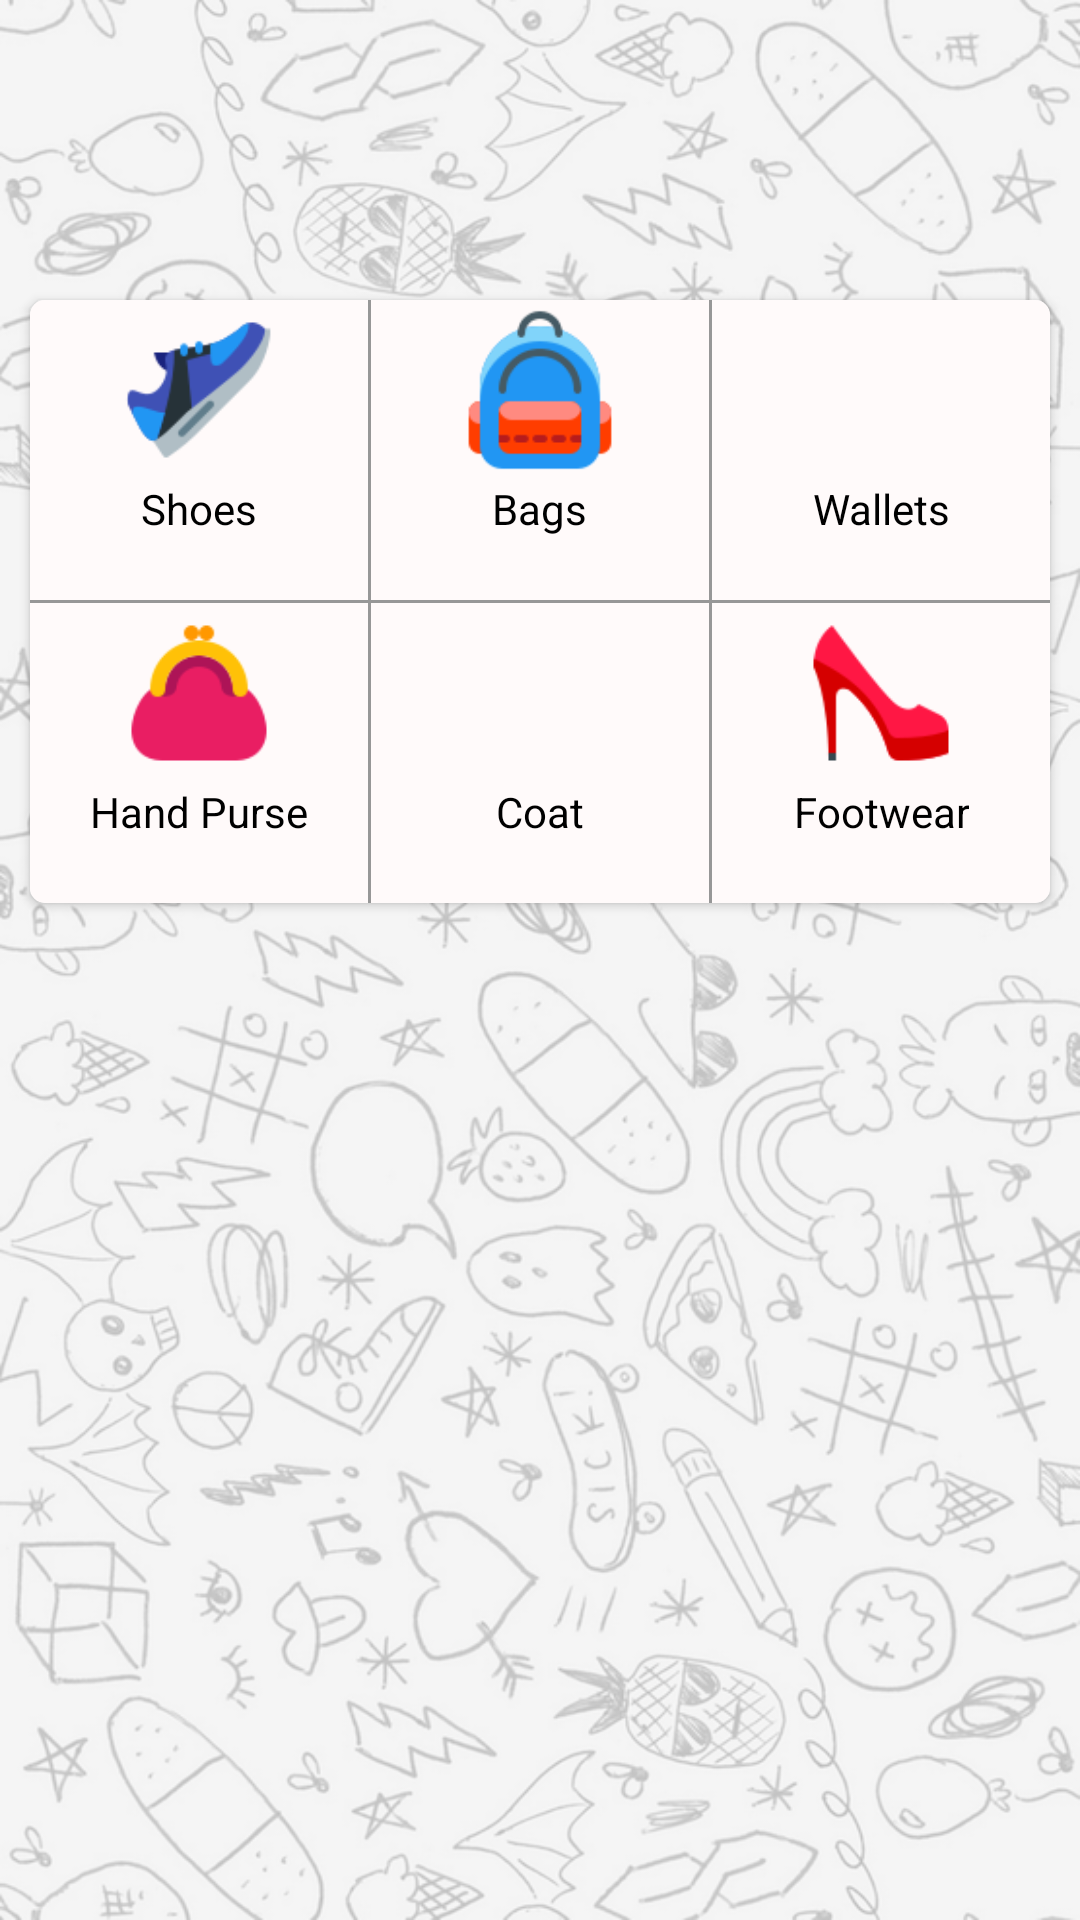

Android layout source for this screen:
<!-- AndroidManifest.xml: application theme AppTheme -->
<!-- res/layout/kids_category.xml -->
<?xml version="1.0" encoding="utf-8"?>
<RelativeLayout xmlns:android="http://schemas.android.com/apk/res/android"
    xmlns:app="http://schemas.android.com/apk/res-auto"
    android:layout_width="match_parent"
    android:layout_height="match_parent"
    android:background="@drawable/categorybackground">

    <android.support.v7.widget.CardView
        android:layout_width="match_parent"
        android:layout_height="wrap_content"
        android:layout_marginTop="100dp"
        android:background="#fffafa"
        android:layout_centerHorizontal="true"
        android:layout_marginLeft="10dp"
        android:layout_marginRight="10dp"
        app:cardCornerRadius="5dp">

        <LinearLayout
            android:layout_width="match_parent"
            android:layout_height="match_parent"
            android:background="#fffafa"
            android:orientation="vertical">

            <LinearLayout
                android:layout_width="match_parent"
                android:layout_height="wrap_content"

                android:orientation="horizontal">

                <LinearLayout
                    android:layout_width="100dp"
                    android:layout_height="100dp"
                    android:layout_weight="1"
                    android:orientation="vertical">

                    <ImageView
                        android:layout_width="60dp"
                        android:layout_height="60dp"
                        android:layout_gravity="center"
                        android:src="@mipmap/shoes" />

                    <TextView
                        android:id="@+id/text_one"
                        android:layout_width="wrap_content"
                        android:layout_height="wrap_content"
                        android:layout_gravity="center"
                        android:gravity="center"
                        android:textColor="#000000"
                        android:text="Shoes" />

                </LinearLayout>

                <View
                    android:layout_width="1dp"
                    android:layout_height="match_parent"
                    android:background="#979797" />

                <LinearLayout
                    android:layout_width="100dp"
                    android:layout_height="100dp"
                    android:layout_weight="1"

                    android:orientation="vertical">

                    <ImageView
                        android:layout_width="60dp"
                        android:layout_height="60dp"
                        android:layout_gravity="center"
                        android:src="@mipmap/bags" />

                    <TextView
                        android:id="@+id/text_two"
                        android:layout_width="wrap_content"
                        android:layout_height="wrap_content"
                        android:layout_gravity="center"
                        android:gravity="center"
                        android:textColor="#000000"
                        android:text="Bags" />

                </LinearLayout>

                <View
                    android:layout_width="1dp"
                    android:layout_height="match_parent"
                    android:background="#979797" />

                <LinearLayout
                    android:layout_width="100dp"
                    android:layout_height="100dp"
                    android:layout_weight="1"

                    android:orientation="vertical">

                    <ImageView
                        android:layout_width="60dp"
                        android:layout_height="60dp"
                        android:layout_gravity="center"
                        android:src="@mipmap/wallet" />

                    <TextView
                        android:id="@+id/text_three"
                        android:layout_width="wrap_content"
                        android:layout_height="wrap_content"
                        android:layout_gravity="center"
                        android:gravity="center"
                        android:textColor="#000000"
                        android:text="Wallets" />

                </LinearLayout>


            </LinearLayout>

            <View
                android:layout_width="match_parent"
                android:layout_height="1dp"
                android:background="#979797" />

            <LinearLayout
                android:layout_width="match_parent"
                android:layout_height="wrap_content"

                android:orientation="horizontal">

                <LinearLayout
                    android:layout_width="100dp"
                    android:layout_height="100dp"
                    android:layout_weight="1"
                    android:orientation="vertical">

                    <ImageView
                        android:layout_width="60dp"
                        android:layout_height="60dp"
                        android:layout_gravity="center"
                        android:src="@mipmap/purse" />

                    <TextView
                        android:id="@+id/text_four"
                        android:layout_width="wrap_content"
                        android:layout_height="wrap_content"
                        android:layout_gravity="center"
                        android:gravity="center"
                        android:textColor="#000000"
                        android:text="Hand Purse" />

                </LinearLayout>

                <View
                    android:layout_width="1dp"
                    android:layout_height="match_parent"
                    android:background="#979797" />

                <LinearLayout
                    android:layout_width="100dp"
                    android:layout_height="100dp"
                    android:layout_weight="1"
                    android:orientation="vertical">

                    <ImageView
                        android:layout_width="60dp"
                        android:layout_height="60dp"
                        android:layout_gravity="center"
                        android:src="@mipmap/coat" />

                    <TextView
                        android:id="@+id/text_five"
                        android:layout_width="wrap_content"
                        android:layout_height="wrap_content"
                        android:layout_gravity="center"
                        android:gravity="center"
                        android:textColor="#000000"
                        android:text="Coat" />

                </LinearLayout>

                <View
                    android:layout_width="1dp"
                    android:layout_height="match_parent"
                    android:background="#979797" />

                <LinearLayout
                    android:layout_width="100dp"
                    android:layout_height="100dp"
                    android:layout_weight="1"
                    android:orientation="vertical">

                    <ImageView
                        android:layout_width="60dp"
                        android:layout_height="60dp"
                        android:layout_gravity="center"
                        android:src="@mipmap/womenshoe" />

                    <TextView
                        android:id="@+id/text_six"
                        android:layout_width="wrap_content"
                        android:layout_height="wrap_content"
                        android:layout_gravity="center"
                        android:gravity="center"
                        android:textColor="#000000"
                        android:text="Footwear" />

                </LinearLayout>


            </LinearLayout>


        </LinearLayout>


    </android.support.v7.widget.CardView>

</RelativeLayout>
<!-- resources referenced by this layout -->
<resources>
  <!-- drawable categorybackground: png bitmap (drawable, 376626 bytes) -->
  <!-- mipmap bags: png bitmap (mipmap-hdpi, 1559 bytes) -->
  <!-- mipmap purse: png bitmap (mipmap-hdpi, 1018 bytes) -->
  <!-- mipmap shoes: png bitmap (mipmap-hdpi, 1513 bytes) -->
  <!-- mipmap womenshoe: png bitmap (mipmap-xhdpi, 2219 bytes) -->
  <style name="AppTheme" parent="Theme.AppCompat.Light.DarkActionBar">
          
          <item name="colorPrimary">@color/colorPrimary</item>
          <item name="colorPrimaryDark">@color/colorPrimaryDark</item>
          <item name="colorAccent">@color/colorAccent</item>
      </style>
  <color name="colorPrimary">#405464</color>
  <color name="colorPrimaryDark">#405464</color>
  <color name="colorAccent">#FF4081</color>
</resources>
